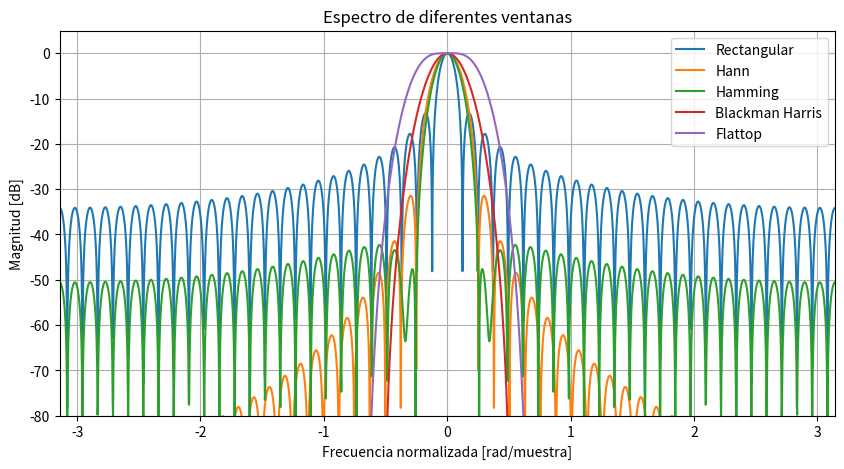

Write the Python code that produced this figure.
#!/usr/bin/env python3
# -*- coding: utf-8 -*-
"""
Created on Wed Sep 10 16:16:46 2025

@author: usuario
"""

import numpy as np
import matplotlib.pyplot as plt
from scipy.signal import get_window

N = 51  # longitud de la ventana
ventanas = {
    "Rectangular": "boxcar",
    "Hann": "hann",
    "Hamming": "hamming",
    "Blackman Harris": "blackmanharris",
    "Flattop": "flattop"
}


w = np.linspace(-np.pi, np.pi, 2048)

plt.figure(figsize=(10,5))

for nombre, tipo in ventanas.items():
    win = get_window(tipo, N, fftbins=False)
    # FFT de la ventana con padding largo para mejor resolución
    W = np.fft.fftshift(np.fft.fft(win, 2048))
    W_dB = 20 * np.log10(np.abs(W) / np.max(np.abs(W)))  # normalizamos a 0 dB
    plt.plot(w, W_dB, label=nombre)

# Estética del gráfico
plt.title("Espectro de diferentes ventanas")
plt.xlabel("Frecuencia normalizada [rad/muestra]")
plt.ylabel("Magnitud [dB]")
plt.ylim(-80, 5)
plt.xlim(-np.pi, np.pi)
plt.legend()
plt.grid(True)
plt.show()